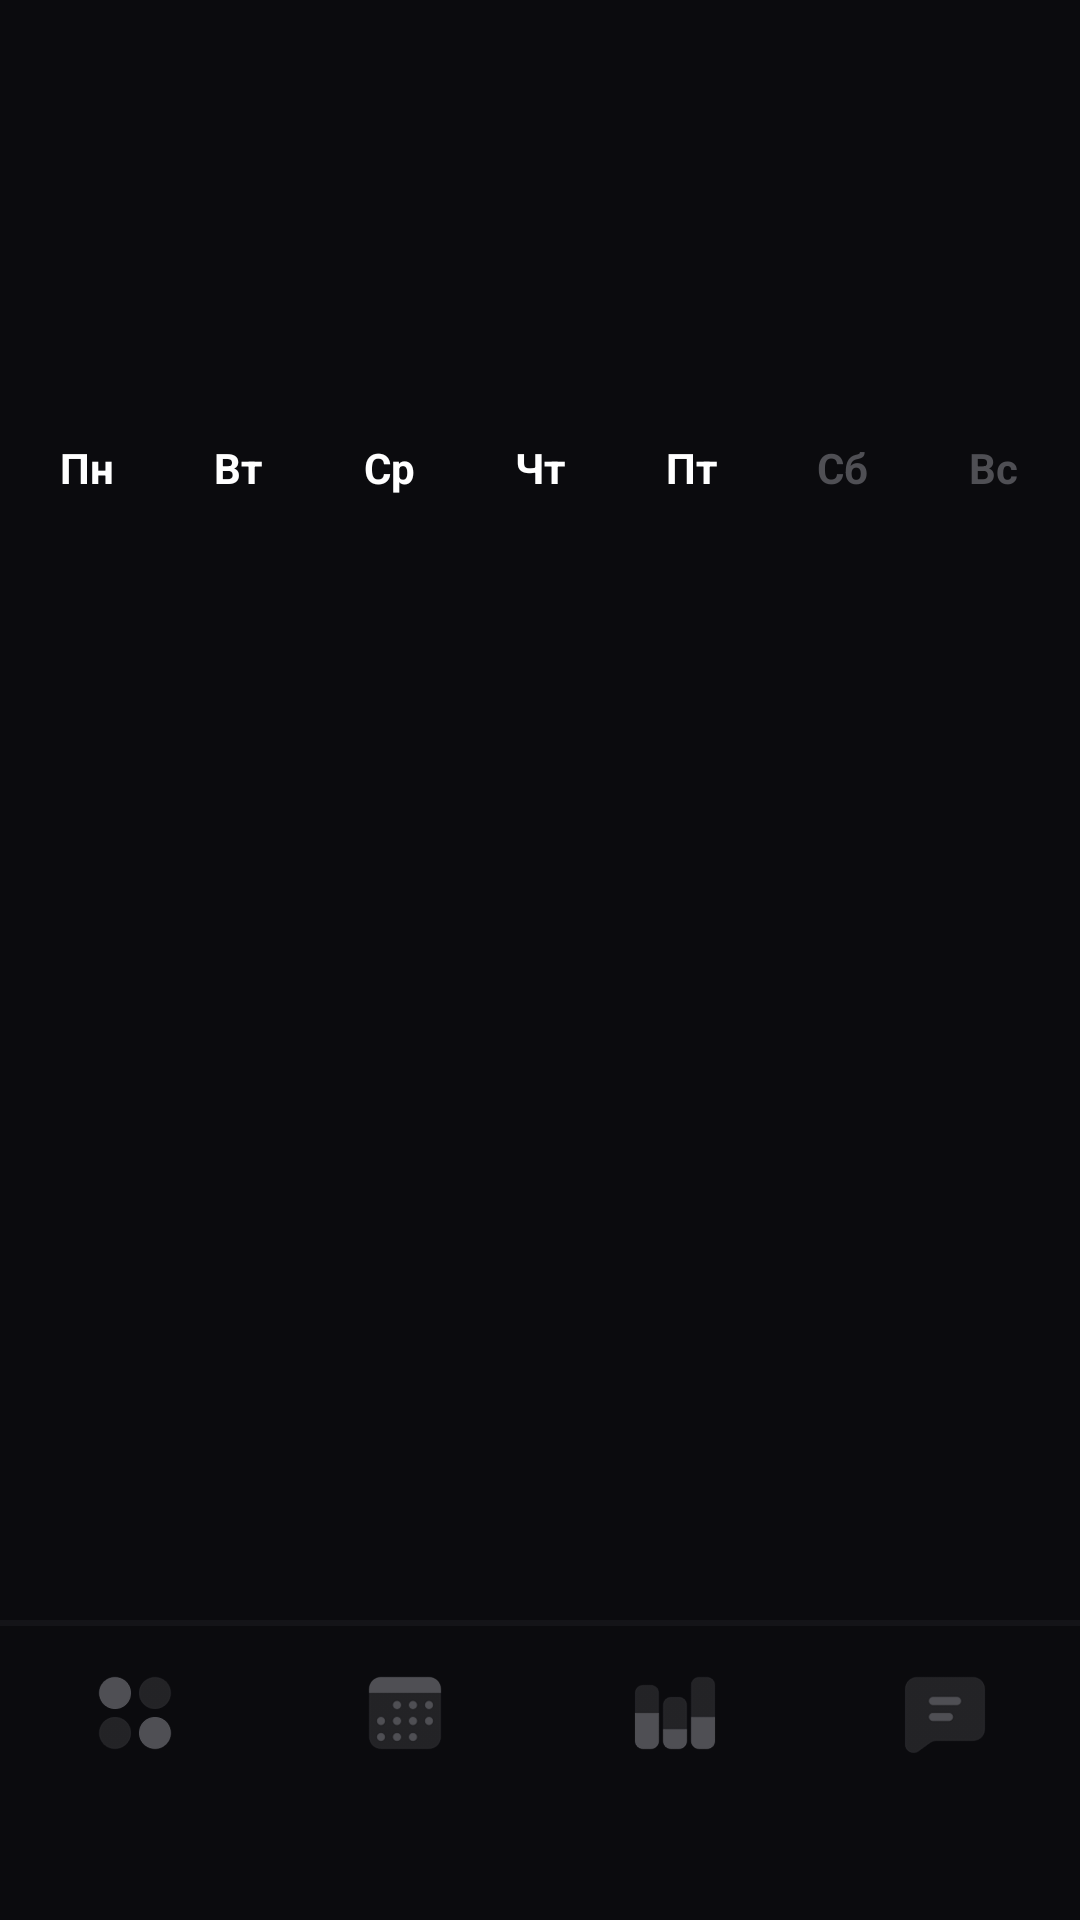

The Android layout XML behind this screen, and the referenced resources:
<!-- AndroidManifest.xml: activity theme Theme.Design.NoActionBar -->
<!-- res/layout/calendar.xml -->
<?xml version="1.0" encoding="utf-8"?>
<RelativeLayout xmlns:android="http://schemas.android.com/apk/res/android"
    android:id="@+id/calendar"
    android:layout_width="match_parent"
    android:layout_height="match_parent"
    android:background="#0B0B0E"
    android:fitsSystemWindows="false">

    <ScrollView
        android:id="@+id/scrollView"
        android:layout_width="match_parent"
        android:layout_height="match_parent"
        android:layout_above="@id/bottom_navigation"
        android:fillViewport="true"
        android:overScrollMode="never">

        <LinearLayout
            android:id="@+id/monthsContainer"
            android:layout_width="match_parent"
            android:layout_height="wrap_content"
            android:orientation="vertical">

            <TextView
                android:id="@+id/monthYearText"
                android:layout_width="wrap_content"
                android:layout_height="wrap_content"
                android:textColor="#FFFFFF"
                android:textSize="40sp"
                android:textStyle="bold"
                android:layout_marginStart="20dp"
                android:layout_marginTop="65dp"
                android:fontFamily="sans-serif"
                android:layout_marginBottom="20dp"/>

            
            <GridLayout
                android:layout_width="match_parent"
                android:layout_height="wrap_content"
                android:columnCount="7"
                android:rowCount="1"
                android:paddingHorizontal="4dp">

                <TextView
                    android:layout_width="0dp"
                    android:layout_height="wrap_content"
                    android:layout_columnWeight="1"
                    android:text="Пн"
                    android:textColor="#FFFFFF"
                    android:gravity="center"
                    android:textStyle="bold"
                    android:padding="8dp"/>

                <TextView
                    android:layout_width="0dp"
                    android:layout_height="wrap_content"
                    android:layout_columnWeight="1"
                    android:text="Вт"
                    android:textColor="#FFFFFF"
                    android:textStyle="bold"
                    android:gravity="center"/>

                <TextView
                    android:layout_width="0dp"
                    android:layout_height="wrap_content"
                    android:layout_columnWeight="1"
                    android:text="Ср"
                    android:textColor="#FFFFFF"
                    android:textStyle="bold"
                    android:gravity="center"/>

                <TextView
                    android:layout_width="0dp"
                    android:layout_height="wrap_content"
                    android:layout_columnWeight="1"
                    android:text="Чт"
                    android:textColor="#FFFFFF"
                    android:textStyle="bold"
                    android:gravity="center"/>

                <TextView
                    android:layout_width="0dp"
                    android:layout_height="wrap_content"
                    android:layout_columnWeight="1"
                    android:text="Пт"
                    android:textColor="#FFFFFF"
                    android:textStyle="bold"
                    android:gravity="center"/>

                <TextView
                    android:layout_width="0dp"
                    android:layout_height="wrap_content"
                    android:layout_columnWeight="1"
                    android:text="Сб"
                    android:textColor="#4F4F54"
                    android:textStyle="bold"
                    android:gravity="center"/>

                <TextView
                    android:layout_width="0dp"
                    android:layout_height="wrap_content"
                    android:layout_columnWeight="1"
                    android:text="Вс"
                    android:textColor="#4F4F54"
                    android:textStyle="bold"
                    android:gravity="center"/>
            </GridLayout>

            <GridLayout
                android:id="@+id/calendarGrid"
                android:layout_width="match_parent"
                android:layout_height="wrap_content"
                android:columnCount="7"
                android:rowCount="6"
                android:layout_marginTop="15dp" />
        </LinearLayout>
    </ScrollView>

    <FrameLayout
        android:id="@+id/bottom_navigation"
        android:layout_width="match_parent"
        android:layout_height="100dp"
        android:layout_alignParentBottom="true"
        android:background="#0B0B0E">
        <View
            android:layout_width="match_parent"
            android:layout_height="2dp"
            android:background="#141418"
            android:layout_gravity="top"/>
        <LinearLayout
            android:layout_width="match_parent"
            android:layout_height="match_parent"
            android:orientation="horizontal"
            android:paddingTop="15dp">

            <ImageView
                android:id="@+id/nav_home"
                android:layout_width="32dp"
                android:layout_height="32dp"
                android:layout_weight="1"
                android:src="@drawable/home_selector"/>

            <ImageView
                android:id="@+id/nav_calendar"
                android:layout_width="32dp"
                android:layout_height="32dp"
                android:layout_weight="1"
                android:src="@drawable/calendar_selector"/>

            <ImageView
                android:id="@+id/nav_statistics"
                android:layout_width="32dp"
                android:layout_height="32dp"
                android:layout_weight="1"
                android:src="@drawable/statistics_selector"/>

            <ImageView
                android:id="@+id/nav_chat"
                android:layout_width="32dp"
                android:layout_height="32dp"
                android:layout_weight="1"
                android:src="@drawable/chat_selector"/>
        </LinearLayout>
    </FrameLayout>
</RelativeLayout>
<!-- resources referenced by this layout -->
<resources>
  <!-- drawable calendar_selector (drawable) -->
  <?xml version="1.0" encoding="utf-8"?>
  <selector xmlns:android="http://schemas.android.com/apk/res/android">
      <item android:drawable="@drawable/calendar" android:state_selected="true"/>
      <item android:drawable="@drawable/calendar2"/>
  </selector>
  <!-- drawable chat_selector (drawable) -->
  <?xml version="1.0" encoding="utf-8"?>
  <selector xmlns:android="http://schemas.android.com/apk/res/android">
      <item android:drawable="@drawable/chat" android:state_selected="true"/>
      <item android:drawable="@drawable/chat2"/>
      <item android:drawable="@drawable/chat3"/>
  </selector>
  <!-- drawable home_selector (drawable) -->
  <?xml version="1.0" encoding="utf-8"?>
  <selector xmlns:android="http://schemas.android.com/apk/res/android">
      <item android:drawable="@drawable/home" android:state_selected="true"/>
      <item android:drawable="@drawable/home2"/>
  </selector>
  <!-- drawable statistics_selector (drawable) -->
  <?xml version="1.0" encoding="utf-8"?>
  <selector xmlns:android="http://schemas.android.com/apk/res/android">
      <item android:drawable="@drawable/statistics" android:state_selected="true"/>
      <item android:drawable="@drawable/statistics2"/>
  </selector>
  <!-- drawable calendar: png bitmap (drawable, 8575 bytes) -->
  <!-- drawable calendar2: png bitmap (drawable, 11714 bytes) -->
  <!-- drawable chat: png bitmap (drawable, 5142 bytes) -->
  <!-- drawable chat2: png bitmap (drawable, 6387 bytes) -->
  <!-- drawable chat3: png bitmap (drawable, 7430 bytes) -->
  <!-- drawable home: png bitmap (drawable, 12009 bytes) -->
  <!-- drawable home2: png bitmap (drawable, 13886 bytes) -->
  <!-- drawable statistics: png bitmap (drawable, 6337 bytes) -->
  <!-- drawable statistics2: png bitmap (drawable, 7494 bytes) -->
</resources>
